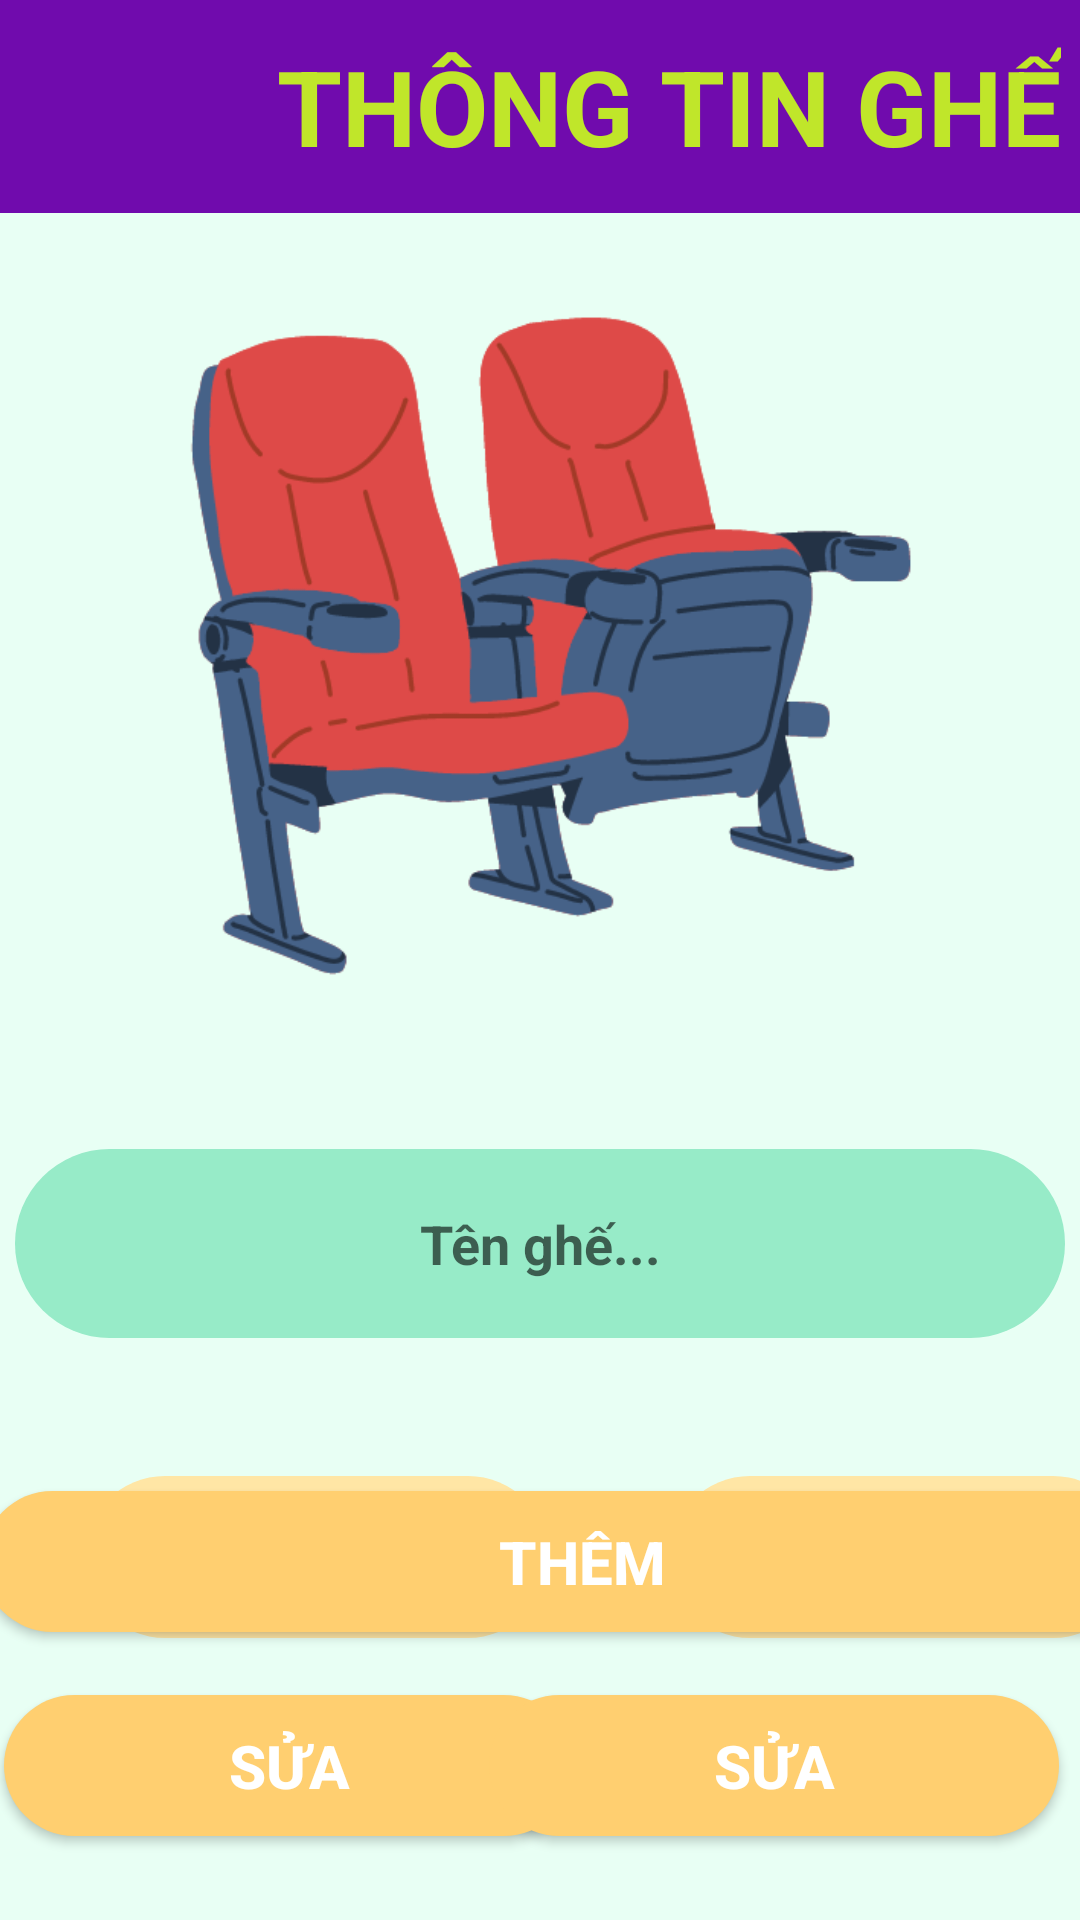

Layout XML and referenced resources for this Android screen:
<!-- AndroidManifest.xml: application theme Theme.OUCINEMA -->
<!-- res/layout/add_update_seat.xml -->
<?xml version="1.0" encoding="utf-8"?>
<android.support.constraint.ConstraintLayout xmlns:android="http://schemas.android.com/apk/res/android"
    xmlns:app="http://schemas.android.com/apk/res-auto"
    xmlns:tools="http://schemas.android.com/tools"
    android:layout_width="match_parent"
    android:layout_height="match_parent"
    android:background="#E8FFF4">
    <LinearLayout
        android:id="@+id/linearLayout4"
        android:layout_width="413dp"
        android:layout_height="71dp"
        android:background="#700BAD"
        android:gravity="center"
        android:orientation="horizontal"
        app:layout_constraintEnd_toEndOf="parent"
        app:layout_constraintStart_toStartOf="parent"
        app:layout_constraintTop_toTopOf="parent">

    <ImageView
        android:id="@+id/turn_back_managefilm"
        android:layout_width="55dp"
        android:layout_height="46dp"
        app:srcCompat="@drawable/arrow_left"
        android:layout_marginEnd="30dp"
        tools:layout_editor_absoluteX="16dp"
        tools:layout_editor_absoluteY="230dp" />

    <TextView
        android:id="@+id/textView2"
        android:layout_width="wrap_content"
        android:layout_height="wrap_content"
        android:text="THÔNG TIN GHẾ"
        android:textColor="#C0E62A"
        android:textSize="35dp"
        android:textStyle="bold"
        tools:layout_editor_absoluteX="133dp"
        tools:layout_editor_absoluteY="194dp" />
    </LinearLayout>

    <Button
        android:id="@+id/btn_themghe"
        android:layout_width="400dp"
        android:layout_height="47dp"
        android:layout_marginBottom="96dp"
        android:background="@drawable/cssbuttonpagethemsuaquanli"
        android:text="Thêm"
        android:textColor="@color/white"
        android:textSize="20dp"
        android:textStyle="bold"
        app:layout_constraintBottom_toBottomOf="parent"
        app:layout_constraintEnd_toEndOf="parent"
        app:layout_constraintHorizontal_bias="0.16"
        app:layout_constraintStart_toStartOf="parent" />

    <Button
        android:id="@+id/btn_suaghe"
        android:layout_width="190dp"
        android:layout_height="47dp"
        android:layout_marginBottom="28dp"
        android:background="@drawable/cssbuttonpagethemsuaquanli"
        android:text="Sửa"
        android:textColor="@color/white"
        android:textSize="20dp"
        android:textStyle="bold"
        app:layout_constraintBottom_toBottomOf="parent"
        app:layout_constraintEnd_toEndOf="parent"
        app:layout_constraintHorizontal_bias="0.008"
        app:layout_constraintStart_toStartOf="parent" />

    <Button
        android:id="@+id/btn_xoaghe"
        android:layout_width="190dp"
        android:layout_height="47dp"
        android:layout_marginBottom="28dp"
        android:background="@drawable/cssbuttonpagethemsuaquanli"
        android:text="Sửa"
        android:textColor="@color/white"
        android:textSize="20dp"
        android:textStyle="bold"
        app:layout_constraintBottom_toBottomOf="parent"
        app:layout_constraintEnd_toEndOf="parent"
        app:layout_constraintHorizontal_bias="0.959"
        app:layout_constraintStart_toStartOf="parent" />


    <EditText
        android:id="@+id/etGhe"
        android:layout_width="350dp"
        android:layout_height="63dp"
        android:layout_marginTop="312dp"
        android:background="@drawable/cssthongtinaddupdatemanage"
        android:ems="10"
        android:gravity="center"
        android:hint="Tên ghế..."
        android:inputType="textPersonName"
        android:textStyle="bold"
        app:layout_constraintEnd_toEndOf="parent"
        app:layout_constraintHorizontal_bias="0.491"
        app:layout_constraintStart_toStartOf="parent"
        app:layout_constraintTop_toBottomOf="@+id/linearLayout4" />

    <RadioGroup
        android:layout_width="355dp"
        android:layout_height="99dp"
        android:layout_marginStart="28dp"
        android:layout_marginTop="16dp"
        android:orientation="horizontal"
        app:layout_constraintStart_toStartOf="parent"
        app:layout_constraintTop_toBottomOf="@+id/etGhe">

        <RadioButton
            android:id="@+id/radioGheThuong"
            android:layout_width="155dp"
            android:layout_height="54dp"
            android:layout_marginTop="30dp"
            android:background="@drawable/cssradiobuttonmanage"
            android:checked="true"
            android:gravity="center"
            android:text="Ghế thường"
            android:textSize="20dp"
            android:textStyle="bold"
            app:layout_constraintEnd_toEndOf="parent"
            app:layout_constraintHorizontal_bias="0.202"
            app:layout_constraintStart_toStartOf="parent"
            app:layout_constraintTop_toBottomOf="@+id/etGhe" />

        <RadioButton
            android:id="@+id/radioButtonGheVIP"
            android:layout_width="155dp"
            android:layout_height="54dp"
            android:layout_marginLeft="40dp"
            android:layout_marginTop="30dp"
            android:background="@drawable/cssradiobuttonmanage"
            android:gravity="center"
            android:text="Ghế VIP"
            android:textSize="20dp"
            android:textStyle="bold"
            app:layout_constraintEnd_toEndOf="parent"
            app:layout_constraintHorizontal_bias="0.824" />
    </RadioGroup>

    <ImageView
        android:id="@+id/imageView15"
        android:layout_width="332dp"
        android:layout_height="254dp"
        android:layout_marginTop="12dp"
        app:layout_constraintEnd_toEndOf="parent"
        app:layout_constraintStart_toStartOf="parent"
        app:layout_constraintTop_toBottomOf="@+id/linearLayout4"
        app:srcCompat="@drawable/imageseat" />

</android.support.constraint.ConstraintLayout>
<!-- resources referenced by this layout -->
<resources>
  <!-- drawable cssbuttonpagethemsuaquanli (drawable) -->
  <?xml version="1.0" encoding="utf-8"?>
  <shape xmlns:android="http://schemas.android.com/apk/res/android">
      <solid android:color="#FFCF70" />
      <corners android:radius="50dp" />
  
  </shape>
  <!-- drawable cssradiobuttonmanage (drawable) -->
  <?xml version="1.0" encoding="utf-8"?>
  <shape xmlns:android="http://schemas.android.com/apk/res/android">
      <solid android:color="#FFE6A5" />
      <corners android:radius="50dp" />
  
  </shape>
  <!-- drawable cssthongtinaddupdatemanage (drawable) -->
  <?xml version="1.0" encoding="utf-8"?>
  <shape xmlns:android="http://schemas.android.com/apk/res/android">
      <solid android:color="#97EBC8" />
      <corners android:radius="200dp" />
      <stroke android:color="@color/black"/>
  </shape>
  <!-- drawable imageseat: png bitmap (drawable, 40323 bytes) -->
  <style name="Theme.OUCINEMA" parent="Theme.AppCompat.Light.DarkActionBar">
          
          <item name="colorPrimary">@color/purple_500</item>
          <item name="colorPrimaryDark">@color/purple_700</item>
          <item name="colorAccent">@color/teal_200</item>
          
      </style>
  <!-- not gathered from this repository: default colours our renderer supplied (Android Studio template values) -->
  <color name="purple_500">#FF6200EE</color>
  <color name="purple_700">#FF3700B3</color>
  <color name="teal_200">#FF03DAC5</color>
  <color name="black">#FF000000</color>
  <color name="white">#FFFFFFFF</color>
</resources>
